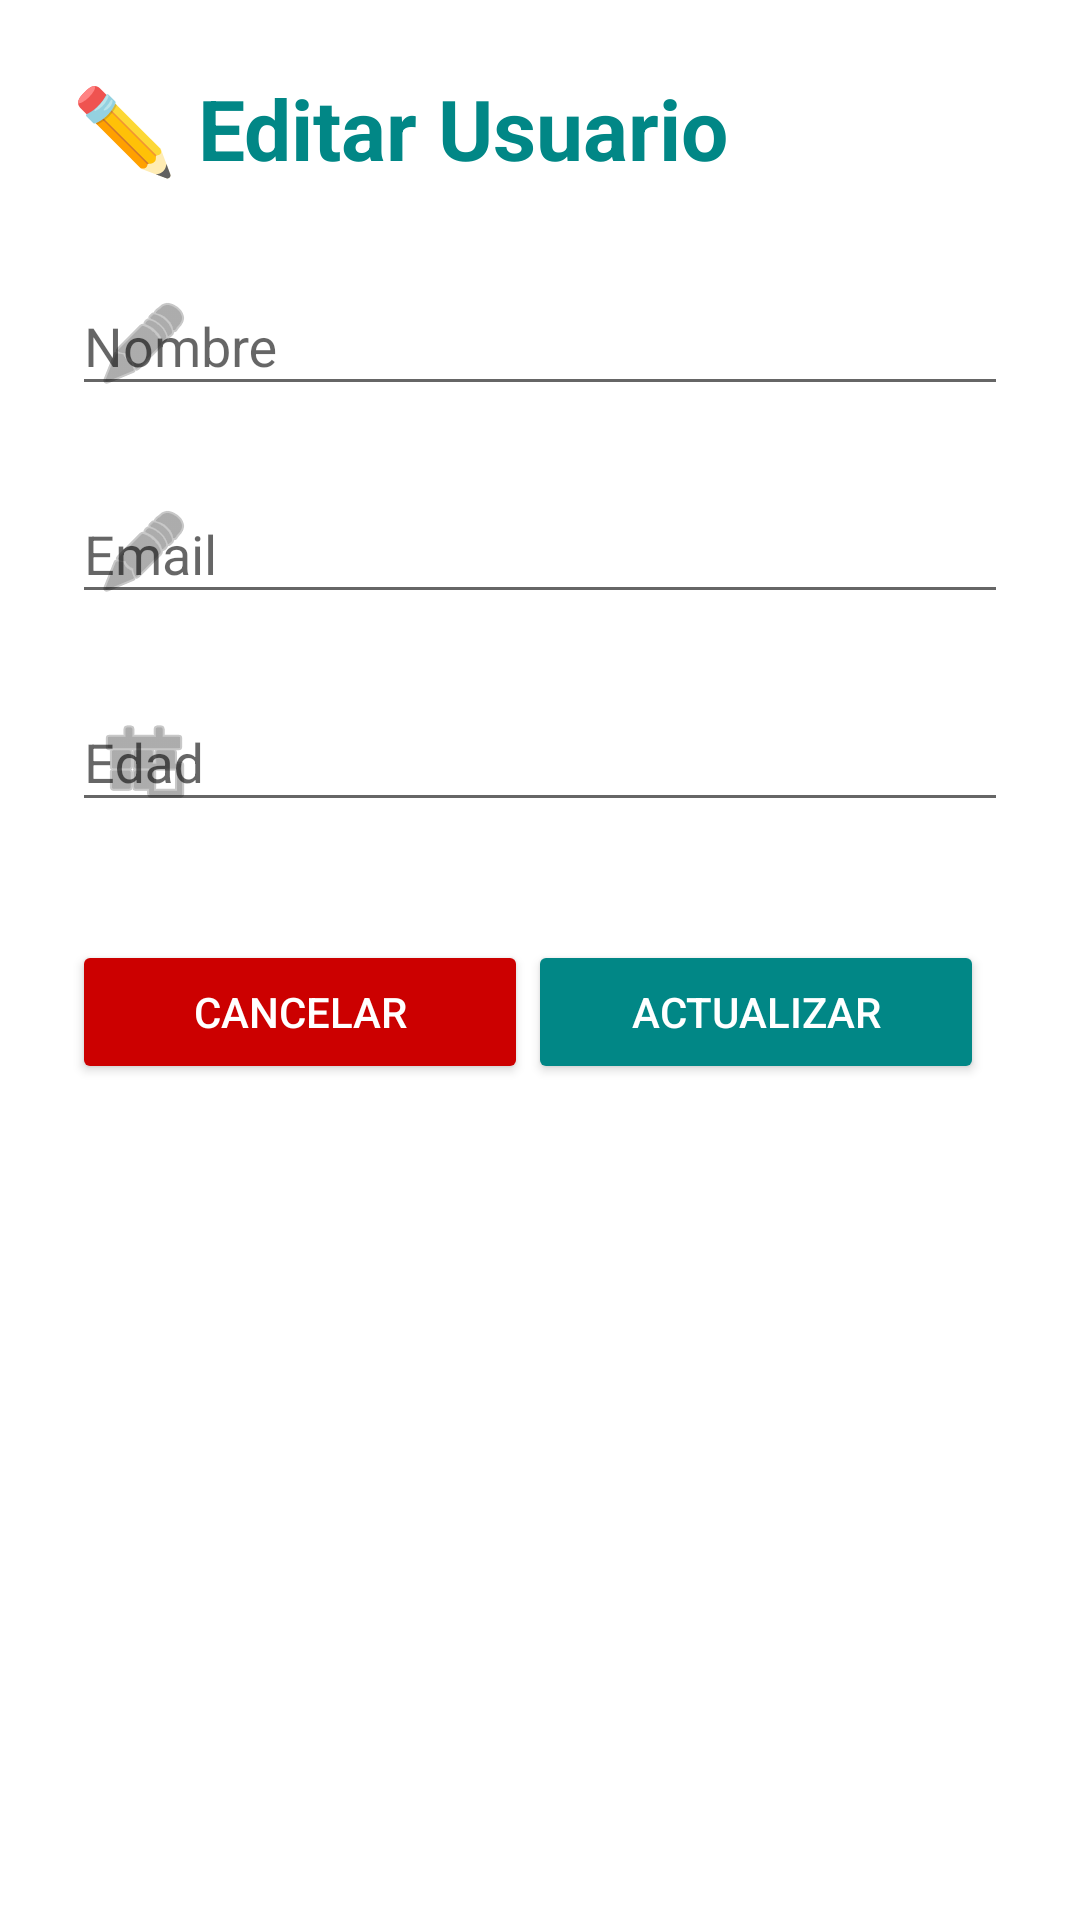

This screen was rendered from an Android layout file. Write that file and the resources it references.
<!-- AndroidManifest.xml: application theme Theme.AppCompat.Light.DarkActionBar -->
<!-- res/layout/fragment_editar_usuario.xml -->
<?xml version="1.0" encoding="utf-8"?>
<ScrollView
    xmlns:android="http://schemas.android.com/apk/res/android"
    xmlns:app="http://schemas.android.com/apk/res-auto"
    android:layout_width="match_parent"
    android:layout_height="match_parent"
    android:fillViewport="true"
    android:background="@color/white">

    <LinearLayout
        android:layout_width="match_parent"
        android:layout_height="wrap_content"
        android:orientation="vertical"
        android:padding="24dp">

        
        <TextView
            android:layout_width="wrap_content"
            android:layout_height="wrap_content"
            android:text="✏️ Editar Usuario"
            android:textColor="@color/teal_700"
            android:textSize="28sp"
            android:textStyle="bold"
            android:layout_marginBottom="24dp" />

        
        <com.google.android.material.textfield.TextInputLayout
            android:layout_width="match_parent"
            android:layout_height="wrap_content"
            android:hint="Nombre"
            app:startIconDrawable="@android:drawable/ic_menu_edit"
            app:boxBackgroundMode="outline"
            android:layout_marginBottom="16dp">

            <com.google.android.material.textfield.TextInputEditText
                android:id="@+id/etNombre"
                android:layout_width="match_parent"
                android:layout_height="wrap_content"
                android:inputType="textPersonName"
                android:maxLines="1" />
        </com.google.android.material.textfield.TextInputLayout>

        
        <com.google.android.material.textfield.TextInputLayout
            android:layout_width="match_parent"
            android:layout_height="wrap_content"
            android:hint="Email"
            app:startIconDrawable="@android:drawable/ic_menu_edit"
            app:boxBackgroundMode="outline"
            android:layout_marginBottom="16dp">

            <com.google.android.material.textfield.TextInputEditText
                android:id="@+id/etApellido"
                android:layout_width="match_parent"
                android:layout_height="wrap_content"
                android:inputType="textPersonName"
                android:maxLines="1" />
        </com.google.android.material.textfield.TextInputLayout>

        
        <com.google.android.material.textfield.TextInputLayout
            android:layout_width="match_parent"
            android:layout_height="wrap_content"
            android:hint="Edad"
            app:startIconDrawable="@android:drawable/ic_menu_today"
            app:boxBackgroundMode="outline"
            android:layout_marginBottom="24dp">

            <com.google.android.material.textfield.TextInputEditText
                android:id="@+id/etEdad"
                android:layout_width="match_parent"
                android:layout_height="wrap_content"
                android:inputType="number"
                android:maxLines="1" />
        </com.google.android.material.textfield.TextInputLayout>

        
        <LinearLayout
            android:layout_width="match_parent"
            android:layout_height="wrap_content"
            android:orientation="horizontal"
            android:layout_marginTop="12dp">

            <Button
                android:id="@+id/btnCancelar"
                android:layout_width="0dp"
                android:layout_height="wrap_content"
                android:layout_weight="1"
                android:text="Cancelar"
                android:backgroundTint="@android:color/holo_red_dark"
                android:textColor="@android:color/white" />
            <Button
                android:id="@+id/btnActualizar"
                android:layout_width="0dp"
                android:layout_height="wrap_content"
                android:layout_weight="1"
                android:layout_marginEnd="8dp"
                android:text="Actualizar"
                android:backgroundTint="@color/teal_700"
                android:textColor="@android:color/white" />
        </LinearLayout>
    </LinearLayout>

</ScrollView>
    
    
    
<!-- resources referenced by this layout -->
<resources>
  <color name="teal_700">#FF018786</color>
  <color name="white">#FFFFFFFF</color>
</resources>
